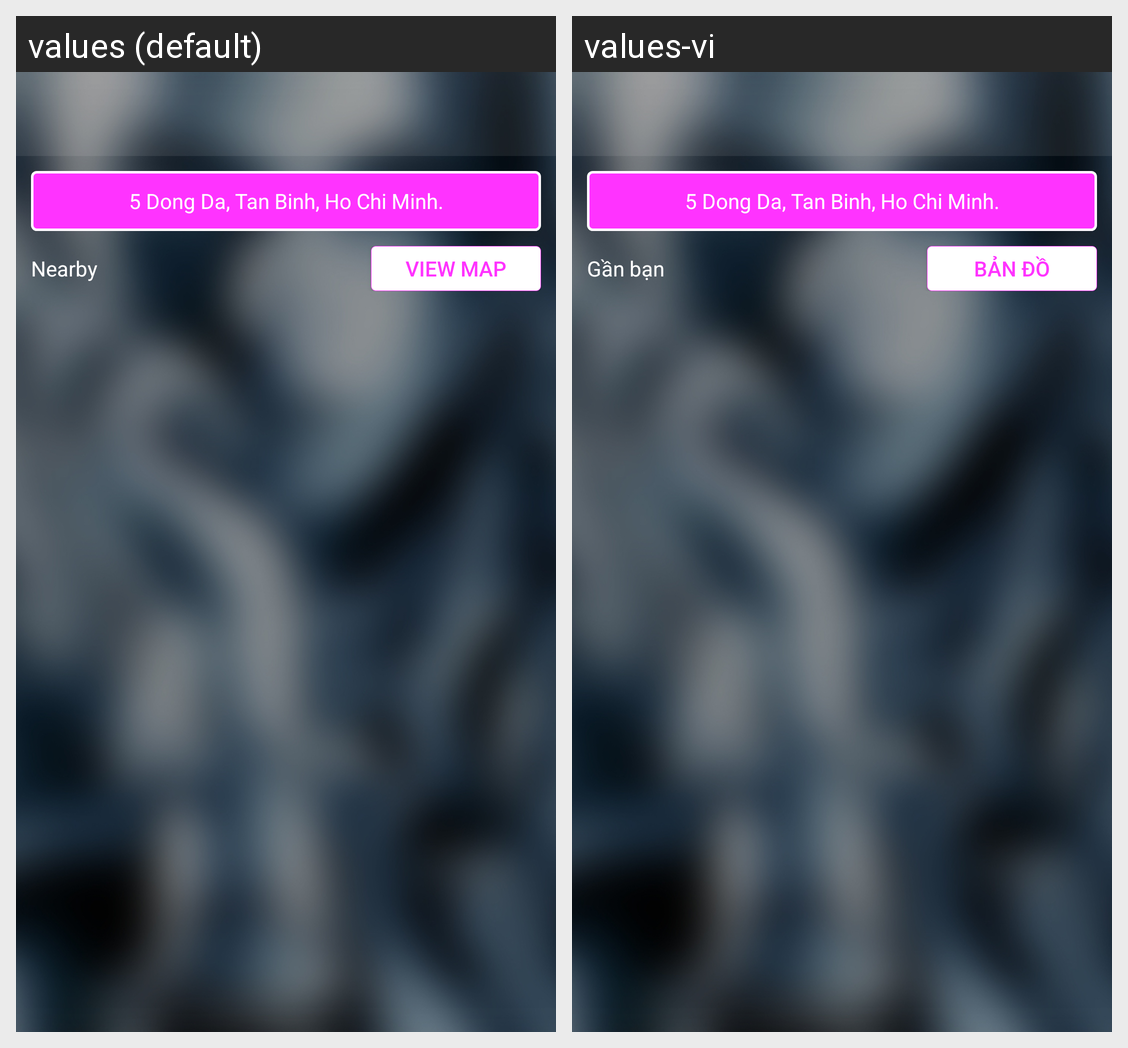

Here is an Android app screen in its default locale and in the app's own translations. Write out the translated-string differences for the strings that appear on this screen.
Android screen res/layout/shop_online_layout.xml rendered under 2 locales, left to right: values (default), values-vi. Device: Nexus 5 (rendered at 1080×1920; each locale shown at half size, 540×960, under a caption strip naming it); theme MyMaterialTheme.
Strings drawn on this screen, with the default value and each locale's value (text and hints the layout hard-codes, and strings that could not be matched under every locale, appear in the picture but are not listed):

nearby
  values: Nearby
  values-vi: Gần bạn

view_map
  values: View Map
  values-vi: Bản Đồ
